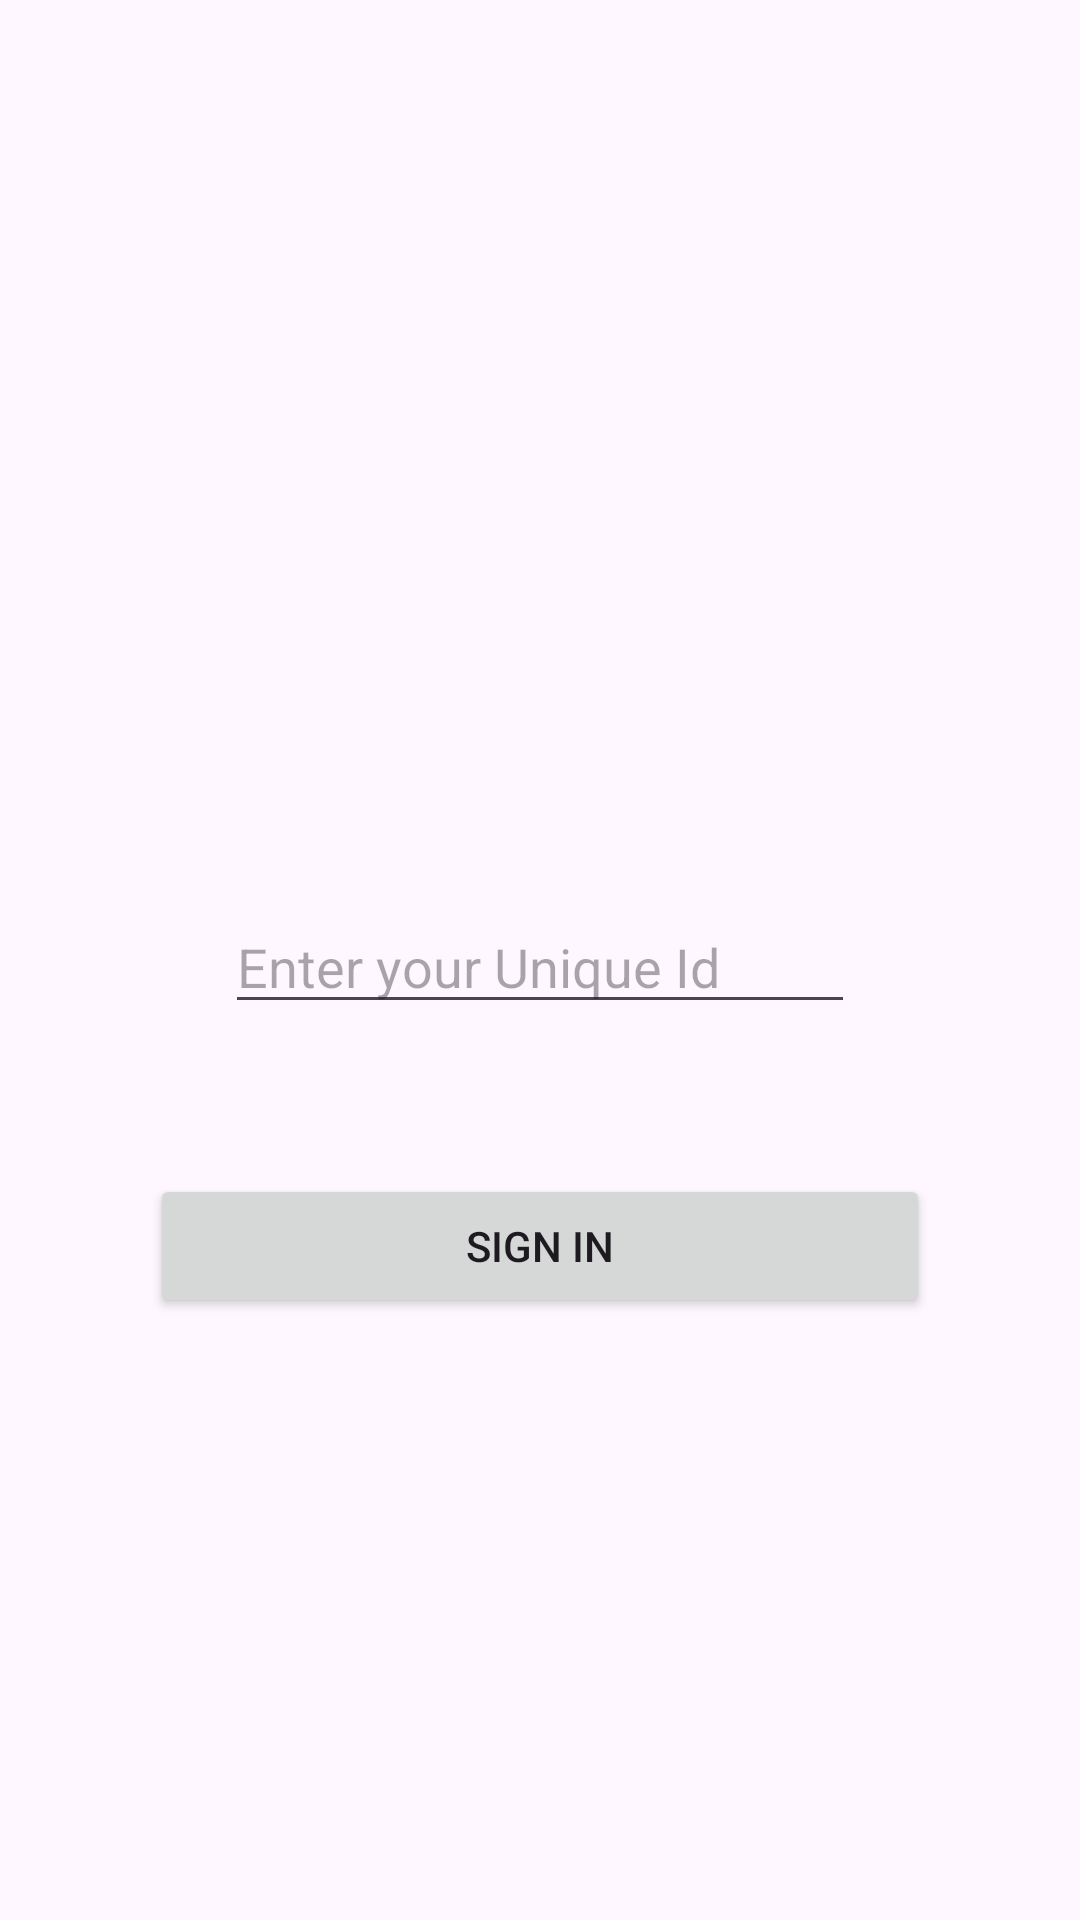

The Android layout XML behind this screen, and the referenced resources:
<!-- AndroidManifest.xml: application theme Theme.SingUpDataBase -->
<!-- res/layout/activity_sign_in.xml -->
<?xml version="1.0" encoding="utf-8"?>
<RelativeLayout xmlns:android="http://schemas.android.com/apk/res/android"
    xmlns:tools="http://schemas.android.com/tools"
    android:layout_width="match_parent"
    android:layout_height="match_parent"
    android:fitsSystemWindows="true"
    tools:context=".SignIn">

    <ImageView
        android:layout_width="match_parent"
        android:layout_height="300dp"
        android:src="@drawable/login"
        android:scaleType="fitXY"
        />

    <EditText
        android:id="@+id/userName"
        android:layout_width="wrap_content"
        android:layout_height="wrap_content"
        android:ems="10"
        android:layout_marginTop="300dp"
        android:layout_centerHorizontal="true"
        android:inputType="text"
        android:hint="@string/enter_your_name" />



    <Button
        android:id="@+id/btnSingIn"
        android:layout_width="match_parent"
        android:layout_margin="50dp"
        android:layout_height="wrap_content"
        android:layout_below="@+id/userName"
        android:layout_centerHorizontal="true"
        android:layout_marginTop="59dp"
        android:text="@string/sign_in" />


</RelativeLayout>
<!-- resources referenced by this layout -->
<resources>
  <string name="enter_your_name">Enter your Unique Id</string>
  <string name="sign_in">SIGN IN</string>
  <style name="Theme.SingUpDataBase" parent="Base.Theme.SingUpDataBase" />
  <style name="Base.Theme.SingUpDataBase" parent="Theme.Material3.DayNight.NoActionBar">
          
          
      </style>
</resources>
